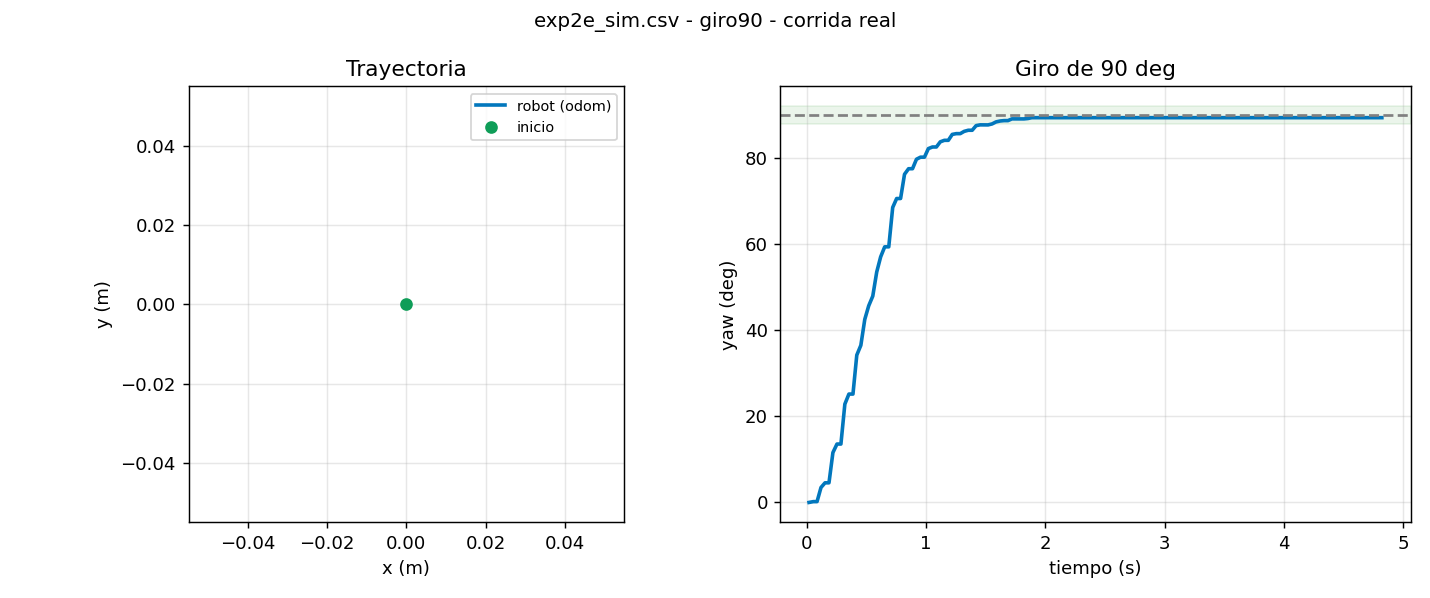

Source data for this figure (header and first rows):
t, x, y, yaw, v, w, e_line, e_yaw, estado
0.021, 0.0000, 0.0000, 0.0000, 0.000, 2.000, 0.0000, 1.571, GIRA
0.057, 0.0000, -0.0000, 0.0033, 0.000, 2.000, 0.0000, 1.567, GIRA
0.088, 0.0000, -0.0000, 0.0033, 0.000, 2.000, 0.0000, 1.567, GIRA
0.121, 0.0000, 0.0000, 0.0605, 0.000, 2.000, 0.0000, 1.51, GIRA
0.155, 0.0000, 0.0000, 0.0795, 0.000, 2.000, 0.0000, 1.491, GIRA
0.188, 0.0000, 0.0000, 0.0795, 0.000, 2.000, 0.0000, 1.491, GIRA
0.221, 0.0000, 0.0000, 0.2021, 0.000, 2.000, 0.0000, 1.369, GIRA
0.255, 0.0000, 0.0000, 0.2367, 0.000, 2.000, 0.0000, 1.334, GIRA
0.288, 0.0000, 0.0000, 0.2367, 0.000, 2.000, 0.0000, 1.334, GIRA
0.321, 0.0000, 0.0000, 0.3985, 0.000, 2.000, 0.0000, 1.172, GIRA
0.355, 0.0000, 0.0000, 0.4393, 0.000, 2.000, 0.0000, 1.131, GIRA
0.389, 0.0000, 0.0000, 0.4393, 0.000, 2.000, 0.0000, 1.131, GIRA
0.421, 0.0000, 0.0000, 0.5972, 0.000, 2.000, 0.0000, 0.9736, GIRA
0.455, 0.0000, 0.0000, 0.6368, 0.000, 2.000, 0.0000, 0.9340, GIRA
0.488, 0.0000, 0.0000, 0.7421, 0.000, 2.000, 0.0000, 0.8287, GIRA
0.521, 0.0000, 0.0000, 0.7972, 0.000, 2.000, 0.0000, 0.7736, GIRA
0.555, 0.0000, 0.0000, 0.8363, 0.000, 2.000, 0.0000, 0.7345, GIRA
0.588, 0.0000, 0.0000, 0.9339, 0.000, 2.000, 0.0000, 0.6369, GIRA
0.621, 0.0000, 0.0000, 0.9954, 0.000, 2.000, 0.0000, 0.5754, GIRA
0.655, 0.0000, 0.0000, 1.036, 0.000, 2.000, 0.0000, 0.5347, GIRA
0.689, 0.0000, 0.0000, 1.036, 0.000, 2.000, 0.0000, 0.5347, GIRA
0.722, 0.0000, 0.0000, 1.196, 0.000, -0.049, 0.0000, 0.3750, GIRA
0.755, 0.0000, 0.0000, 1.232, 0.000, 1.262, 0.0000, 0.3389, GIRA
0.788, 0.0000, 0.0000, 1.232, 0.000, 1.694, 0.0000, 0.3389, GIRA
0.821, 0.0000, 0.0000, 1.33, 0.000, 0.020, 0.0000, 0.2406, GIRA
0.855, 0.0000, 0.0000, 1.353, 0.000, 0.827, 0.0000, 0.2181, GIRA
0.888, 0.0000, 0.0000, 1.353, 0.000, 1.091, 0.0000, 0.2181, GIRA
0.921, 0.0000, 0.0000, 1.391, 0.000, 0.436, 0.0000, 0.1797, GIRA
0.955, 0.0000, 0.0000, 1.399, 0.000, 0.757, 0.0000, 0.1713, GIRA
0.988, 0.0000, 0.0000, 1.399, 0.000, 0.856, 0.0000, 0.1713, GIRA
1.021, 0.0000, 0.0000, 1.434, 0.000, 0.262, 0.0000, 0.1365, GIRA
1.055, 0.0000, 0.0000, 1.441, 0.000, 0.572, 0.0000, 0.1300, GIRA
1.088, 0.0000, 0.0000, 1.441, 0.000, 0.650, 0.0000, 0.1300, GIRA
1.121, 0.0000, 0.0000, 1.462, 0.000, 0.293, 0.0000, 0.1090, GIRA
1.155, 0.0000, 0.0000, 1.468, 0.000, 0.444, 0.0000, 0.1030, GIRA
1.188, 0.0000, 0.0000, 1.468, 0.000, 0.515, 0.0000, 0.1030, GIRA
1.221, 0.0000, 0.0000, 1.492, 0.000, 0.102, 0.0000, 0.0790, GIRA
1.255, 0.0000, 0.0000, 1.495, 0.000, 0.341, 0.0000, 0.0759, GIRA
1.288, 0.0000, 0.0000, 1.495, 0.000, 0.379, 0.0000, 0.0759, GIRA
1.321, 0.0000, 0.0000, 1.504, 0.000, 0.224, 0.0000, 0.0667, GIRA
1.355, 0.0000, 0.0000, 1.509, 0.000, 0.257, 0.0000, 0.0622, GIRA
1.388, 0.0000, 0.0000, 1.509, 0.000, 0.311, 0.0000, 0.0622, GIRA
1.421, 0.0000, 0.0000, 1.527, 0.000, -0.010, 0.0000, 0.0434, GIRA
1.455, 0.0000, 0.0000, 1.53, 0.000, 0.165, 0.0000, 0.0403, GIRA
1.488, 0.0000, 0.0000, 1.53, 0.000, 0.202, 0.0000, 0.0403, GIRA
1.521, 0.0000, 0.0000, 1.53, 0.000, 0.205, 0.0000, 0.0405, GIRA
1.555, 0.0000, 0.0000, 1.534, 0.000, 0.136, 0.0000, 0.0365, GIRA
1.588, 0.0000, 0.0000, 1.542, 0.000, 0.041, 0.0000, 0.0283, GIRA
1.622, 0.0000, 0.0000, 1.546, 0.000, 0.081, 0.0000, 0.0247, GIRA
1.655, 0.0000, 0.0000, 1.548, 0.000, 0.096, 0.0000, 0.0231, GIRA
1.688, 0.0000, 0.0000, 1.548, 0.000, 0.116, 0.0000, 0.0231, GIRA
1.721, 0.0000, 0.0000, 1.555, 0.000, -0.003, 0.0000, 0.0161, GIRA
1.755, 0.0000, 0.0000, 1.555, 0.000, 0.082, 0.0000, 0.0162, GIRA
1.788, 0.0000, 0.0000, 1.555, 0.000, 0.081, 0.0000, 0.0162, GIRA
1.822, 0.0000, 0.0000, 1.555, 0.000, 0.082, 0.0000, 0.0162, GIRA
1.855, 0.0000, 0.0000, 1.556, 0.000, 0.000, 0.0000, 0.0146, FIN
1.888, 0.0000, 0.0000, 1.56, 0.000, 0.000, 0.0000, 0.0000, FIN
1.921, 0.0000, 0.0000, 1.56, 0.000, 0.000, 0.0000, 0.0000, FIN
1.955, 0.0000, 0.0000, 1.56, 0.000, 0.000, 0.0000, 0.0000, FIN
1.988, 0.0000, 0.0000, 1.56, 0.000, 0.000, 0.0000, 0.0000, FIN
... 85 more rows
